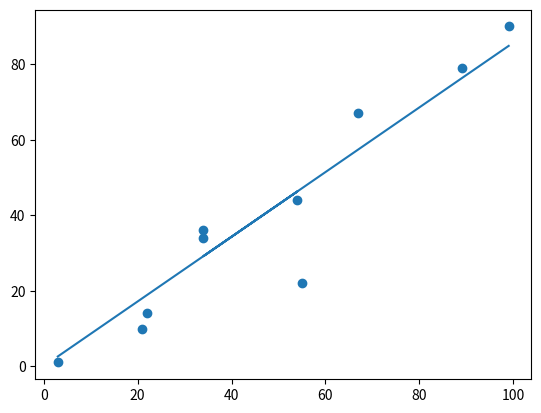

This chart was generated by the following Python code:
import numpy as np
import matplotlib.pyplot as plt
def model( a,b,x):
    return a*x+b

def loss_function(a,b,x,y):
    num=len(x)
    predection=model(a,b,x)
    return (.5/num)*(np.square(predection-y)).sum()
Lr=1e-4
def optimal(a,b,x,y):
    num=len(x)
    predection=model(a,b,x)
    da=(1.0/num)*((predection-y)*x).sum()
    db=(1.0/num)*(predection-y).sum()
    a=a-Lr*da
    b=b-Lr*db
    return a,b

def  iteritor(a,b,x,y,itme):
    for i in range(itme):
        a,b=optimal(a,b,x,y)

    return a,b

a=np.random.rand(1)
b=np.random.rand(1)
x=[3,21,22,34,54,34,55,67,89,99]
y=[1,10,14,34,44,36,22,67,79,90]
x=np.array(x)
y=np.array(y)

a,b=iteritor(a,b,x,y,100)
predection=model(a,b,x)
loss=loss_function(a,b,x,y)
plt.scatter(x,y)
plt.plot(x,predection)
plt.show()

